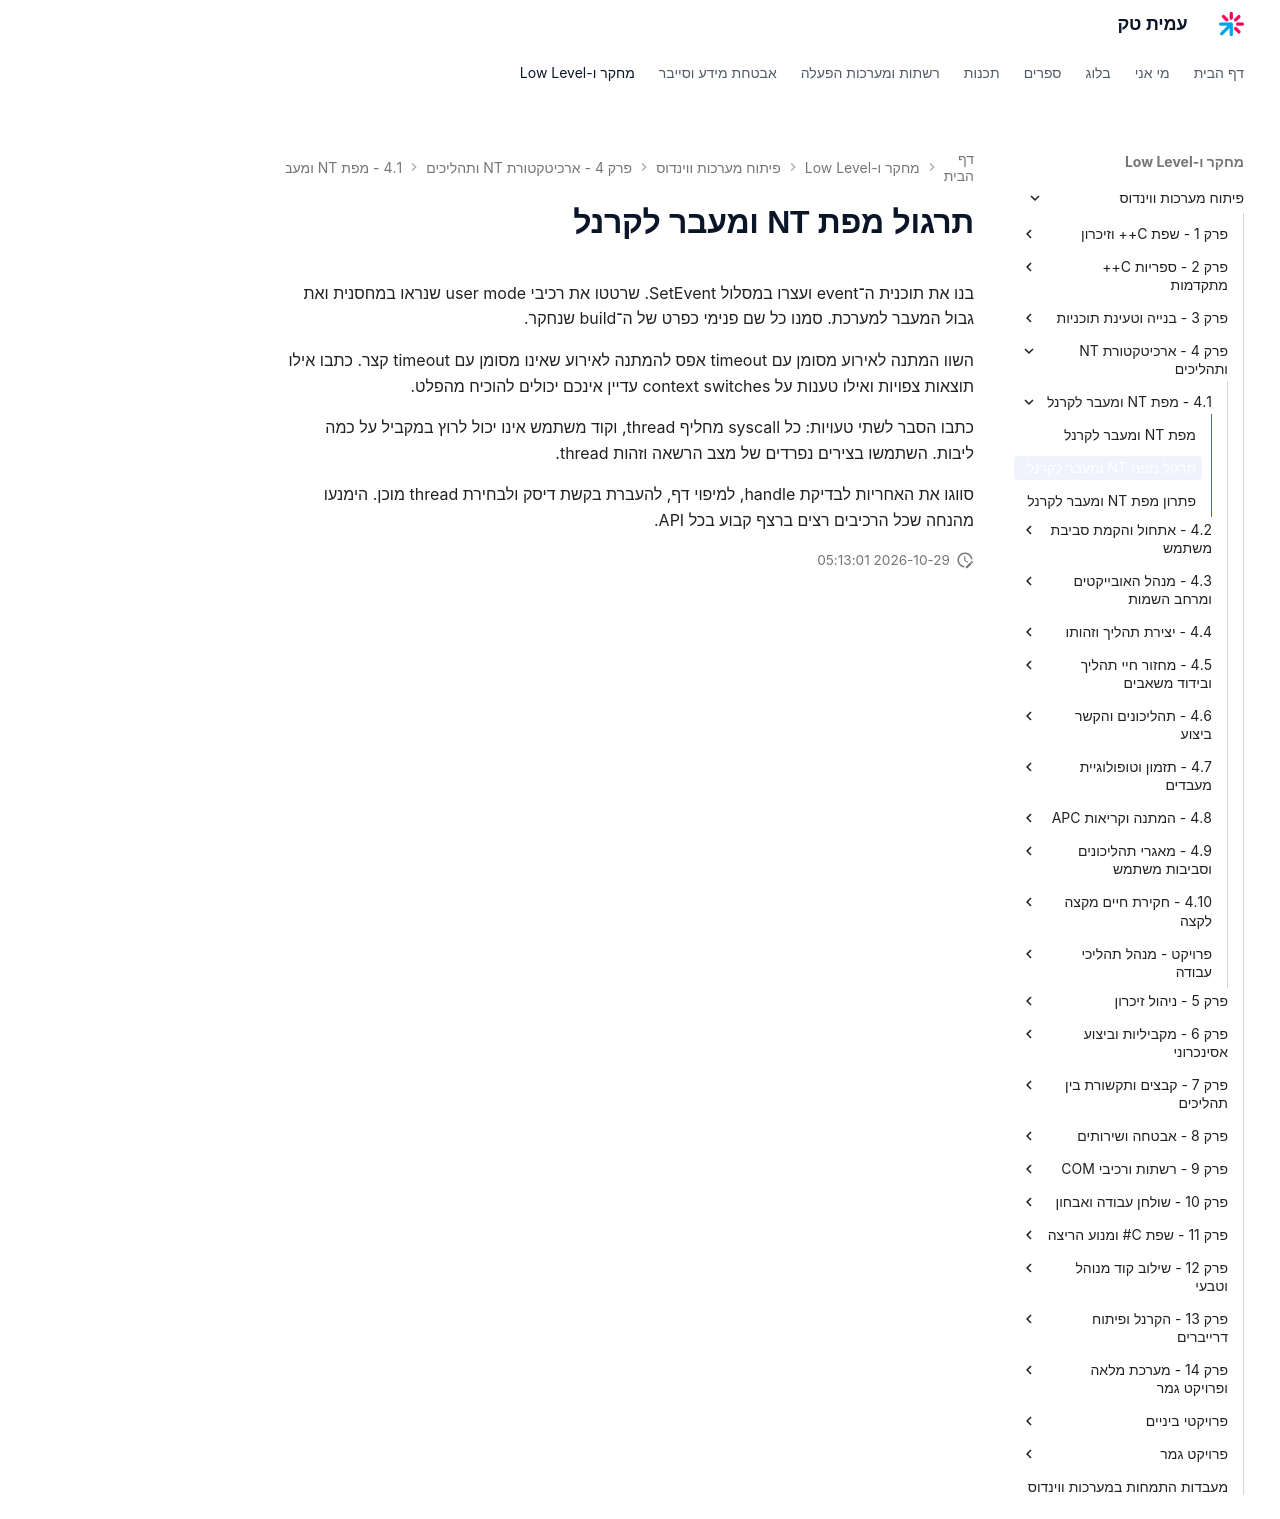

repository: AmitPinchasi/amittech · page: פיתוח-מערכות-ווינדוס/4 - ארכיטקטורת NT ותהליכים/4.1 - מפת NT ומעבר לקרנל/4.1 - מפת NT ומעבר לקרנל - תרגול/index.html · generator: mkdocs

# תרגול מפת NT ומעבר לקרנל

בנו את תוכנית ה־event ועצרו במסלול SetEvent. שרטטו את רכיבי user mode שנראו במחסנית ואת גבול המעבר למערכת. סמנו כל שם פנימי כפרט של ה־build שנחקר.

השוו המתנה לאירוע מסומן עם timeout אפס להמתנה לאירוע שאינו מסומן עם timeout קצר. כתבו אילו תוצאות צפויות ואילו טענות על context switches עדיין אינכם יכולים להוכיח מהפלט.

כתבו הסבר לשתי טעויות: כל syscall מחליף thread, וקוד משתמש אינו יכול לרוץ במקביל על כמה ליבות. השתמשו בצירים נפרדים של מצב הרשאה וזהות thread.

סווגו את האחריות לבדיקת handle, למיפוי דף, להעברת בקשת דיסק ולבחירת thread מוכן. הימנעו מהנחה שכל הרכיבים רצים ברצף קבוע בכל API.
